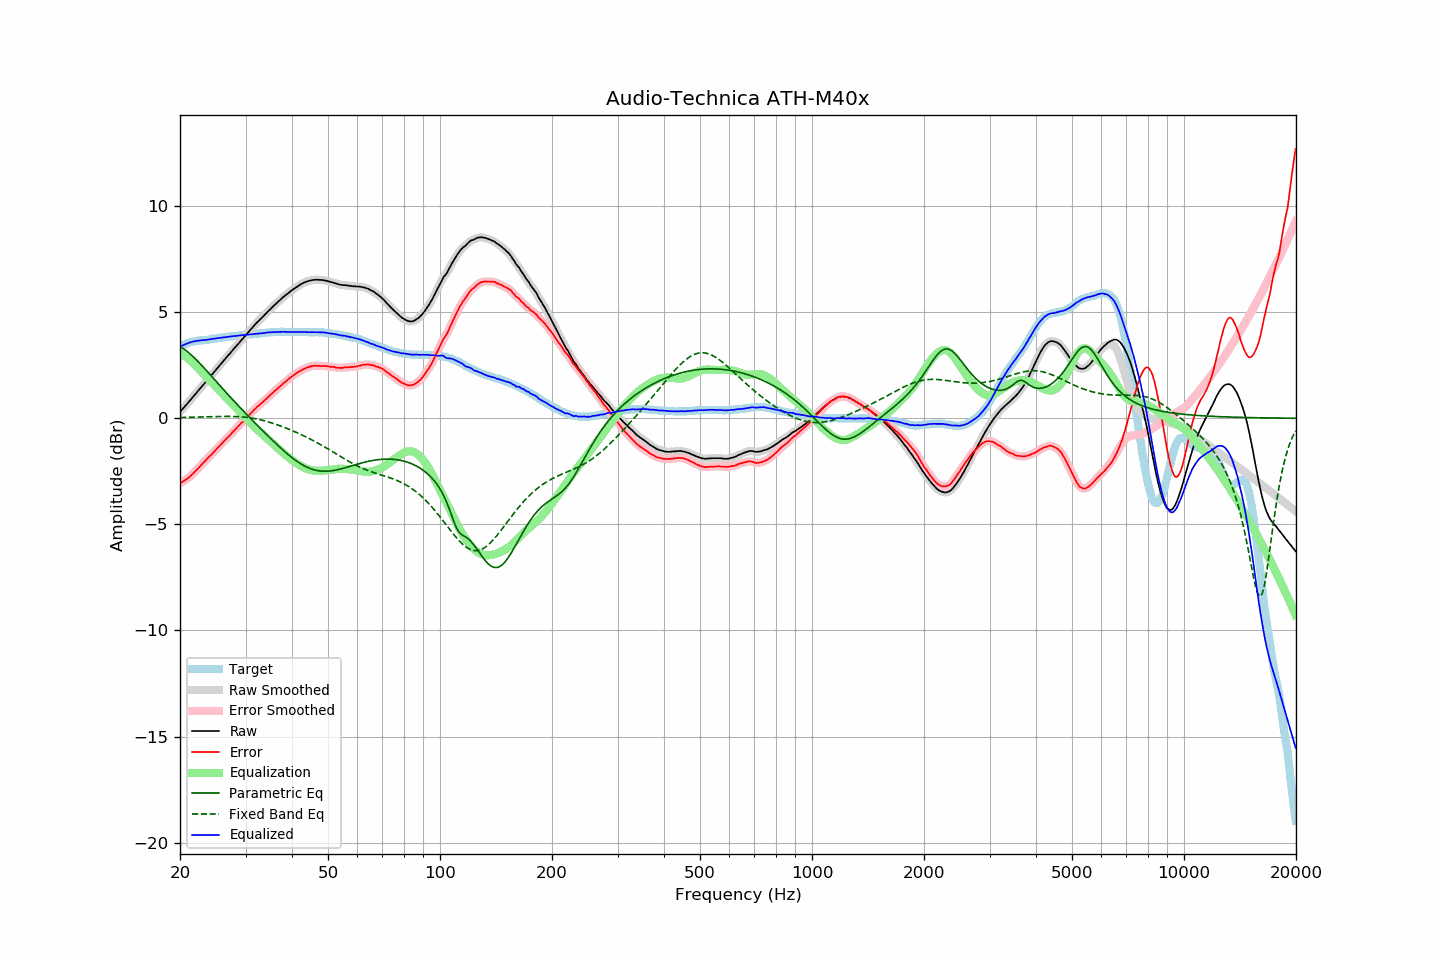

The file beside this chart, header and first rows:
frequency, raw, error, smoothed, error_smoothed, equalization, parametric_eq, fixed_band_eq, equalized_raw, equalized_smoothed, target
20.00, 0.30, -3.07, 0.30, -3.06, 3.07, 3.37, 0.03, 3.37, 3.37, 3.37
20.20, 0.39, -3.02, 0.38, -3.02, 3.02, 3.33, 0.04, 3.41, 3.41, 3.40
20.40, 0.47, -2.98, 0.47, -2.97, 2.98, 3.28, 0.04, 3.44, 3.44, 3.44
20.61, 0.56, -2.92, 0.55, -2.93, 2.92, 3.23, 0.04, 3.48, 3.48, 3.47
20.81, 0.64, -2.88, 0.64, -2.88, 2.87, 3.17, 0.04, 3.51, 3.51, 3.51
21.02, 0.73, -2.83, 0.73, -2.82, 2.81, 3.11, 0.04, 3.54, 3.54, 3.55
21.23, 0.82, -2.76, 0.82, -2.76, 2.75, 3.05, 0.04, 3.57, 3.57, 3.57
21.44, 0.91, -2.69, 0.91, -2.69, 2.69, 2.98, 0.05, 3.59, 3.59, 3.59
21.66, 1.00, -2.62, 1.00, -2.61, 2.61, 2.91, 0.05, 3.61, 3.61, 3.61
21.87, 1.09, -2.53, 1.09, -2.54, 2.54, 2.84, 0.05, 3.63, 3.63, 3.62
22.09, 1.18, -2.46, 1.18, -2.46, 2.46, 2.77, 0.05, 3.64, 3.64, 3.64
22.31, 1.27, -2.38, 1.27, -2.38, 2.38, 2.69, 0.06, 3.65, 3.65, 3.65
22.54, 1.36, -2.31, 1.36, -2.30, 2.30, 2.61, 0.06, 3.66, 3.66, 3.66
22.76, 1.45, -2.22, 1.45, -2.22, 2.22, 2.53, 0.06, 3.67, 3.67, 3.67
22.99, 1.54, -2.13, 1.53, -2.14, 2.14, 2.45, 0.06, 3.68, 3.68, 3.67
23.22, 1.62, -2.06, 1.62, -2.06, 2.06, 2.37, 0.06, 3.68, 3.68, 3.68
23.45, 1.71, -1.98, 1.71, -1.98, 1.98, 2.29, 0.07, 3.69, 3.69, 3.69
23.69, 1.80, -1.90, 1.80, -1.90, 1.91, 2.20, 0.07, 3.70, 3.70, 3.70
23.92, 1.89, -1.82, 1.89, -1.83, 1.83, 2.12, 0.07, 3.72, 3.71, 3.71
24.16, 1.98, -1.75, 1.98, -1.75, 1.75, 2.03, 0.07, 3.73, 3.73, 3.73
24.40, 2.07, -1.68, 2.07, -1.67, 1.67, 1.95, 0.08, 3.74, 3.74, 3.75
24.65, 2.16, -1.59, 2.16, -1.59, 1.59, 1.86, 0.08, 3.75, 3.75, 3.75
24.89, 2.25, -1.51, 2.25, -1.51, 1.51, 1.78, 0.08, 3.76, 3.76, 3.76
25.14, 2.34, -1.43, 2.34, -1.43, 1.43, 1.69, 0.08, 3.77, 3.77, 3.77
25.39, 2.43, -1.35, 2.43, -1.35, 1.35, 1.61, 0.08, 3.78, 3.78, 3.78
25.65, 2.52, -1.28, 2.52, -1.27, 1.27, 1.52, 0.09, 3.79, 3.79, 3.80
25.91, 2.61, -1.19, 2.61, -1.19, 1.19, 1.44, 0.09, 3.80, 3.80, 3.80
26.16, 2.70, -1.11, 2.70, -1.11, 1.11, 1.35, 0.09, 3.81, 3.81, 3.81
26.43, 2.79, -1.03, 2.79, -1.03, 1.03, 1.27, 0.09, 3.82, 3.82, 3.81
26.69, 2.88, -0.95, 2.88, -0.95, 0.95, 1.19, 0.09, 3.83, 3.83, 3.82
26.96, 2.97, -0.88, 2.96, -0.88, 0.88, 1.10, 0.09, 3.84, 3.84, 3.84
27.23, 3.05, -0.81, 3.05, -0.80, 0.80, 1.02, 0.09, 3.84, 3.85, 3.85
27.50, 3.14, -0.72, 3.14, -0.72, 0.72, 0.94, 0.09, 3.86, 3.86, 3.86
27.77, 3.23, -0.63, 3.23, -0.64, 0.64, 0.86, 0.09, 3.87, 3.87, 3.86
28.05, 3.32, -0.56, 3.31, -0.56, 0.56, 0.78, 0.08, 3.88, 3.87, 3.88
28.33, 3.40, -0.48, 3.40, -0.48, 0.48, 0.69, 0.08, 3.88, 3.88, 3.88
28.62, 3.49, -0.40, 3.49, -0.40, 0.40, 0.61, 0.08, 3.89, 3.89, 3.89
28.90, 3.58, -0.32, 3.58, -0.32, 0.32, 0.53, 0.07, 3.90, 3.90, 3.90
29.19, 3.67, -0.23, 3.67, -0.24, 0.24, 0.45, 0.07, 3.91, 3.91, 3.90
29.48, 3.75, -0.18, 3.75, -0.17, 0.17, 0.38, 0.06, 3.91, 3.92, 3.93
29.78, 3.84, -0.09, 3.83, -0.09, 0.09, 0.30, 0.05, 3.92, 3.92, 3.93
30.08, 3.92, -0.02, 3.92, -0.02, 0.01, 0.22, 0.05, 3.92, 3.93, 3.93
30.38, 4.01, 0.07, 4.01, 0.07, -0.07, 0.14, 0.04, 3.93, 3.94, 3.93
30.68, 4.10, 0.15, 4.10, 0.15, -0.15, 0.06, 0.03, 3.95, 3.94, 3.95
30.99, 4.19, 0.24, 4.18, 0.23, -0.23, -0.02, 0.02, 3.96, 3.95, 3.95
31.30, 4.27, 0.31, 4.27, 0.31, -0.31, -0.09, 0.00, 3.96, 3.96, 3.96
31.61, 4.36, 0.39, 4.36, 0.39, -0.38, -0.17, -0.01, 3.97, 3.97, 3.97
31.93, 4.44, 0.46, 4.44, 0.46, -0.46, -0.25, -0.02, 3.98, 3.98, 3.98
32.24, 4.52, 0.54, 4.52, 0.53, -0.53, -0.32, -0.04, 3.99, 3.99, 3.98
32.57, 4.59, 0.59, 4.59, 0.60, -0.60, -0.40, -0.06, 3.99, 3.99, 3.99
32.89, 4.67, 0.67, 4.67, 0.66, -0.67, -0.48, -0.07, 4.00, 4.00, 4.00
33.22, 4.74, 0.73, 4.74, 0.73, -0.73, -0.55, -0.09, 4.00, 4.01, 4.01
33.55, 4.82, 0.80, 4.82, 0.80, -0.80, -0.63, -0.11, 4.02, 4.02, 4.02
33.89, 4.90, 0.87, 4.90, 0.87, -0.87, -0.70, -0.13, 4.03, 4.03, 4.03
34.23, 4.98, 0.94, 4.98, 0.94, -0.94, -0.78, -0.15, 4.04, 4.04, 4.04
34.57, 5.06, 1.01, 5.05, 1.01, -1.01, -0.85, -0.17, 4.05, 4.04, 4.04
34.92, 5.13, 1.08, 5.13, 1.08, -1.08, -0.93, -0.20, 4.05, 4.05, 4.04
35.27, 5.21, 1.16, 5.20, 1.15, -1.15, -1.00, -0.22, 4.06, 4.05, 4.05
35.62, 5.28, 1.22, 5.28, 1.22, -1.22, -1.07, -0.24, 4.06, 4.06, 4.06
35.97, 5.35, 1.29, 5.35, 1.29, -1.29, -1.14, -0.27, 4.06, 4.06, 4.06
... 635 more rows
